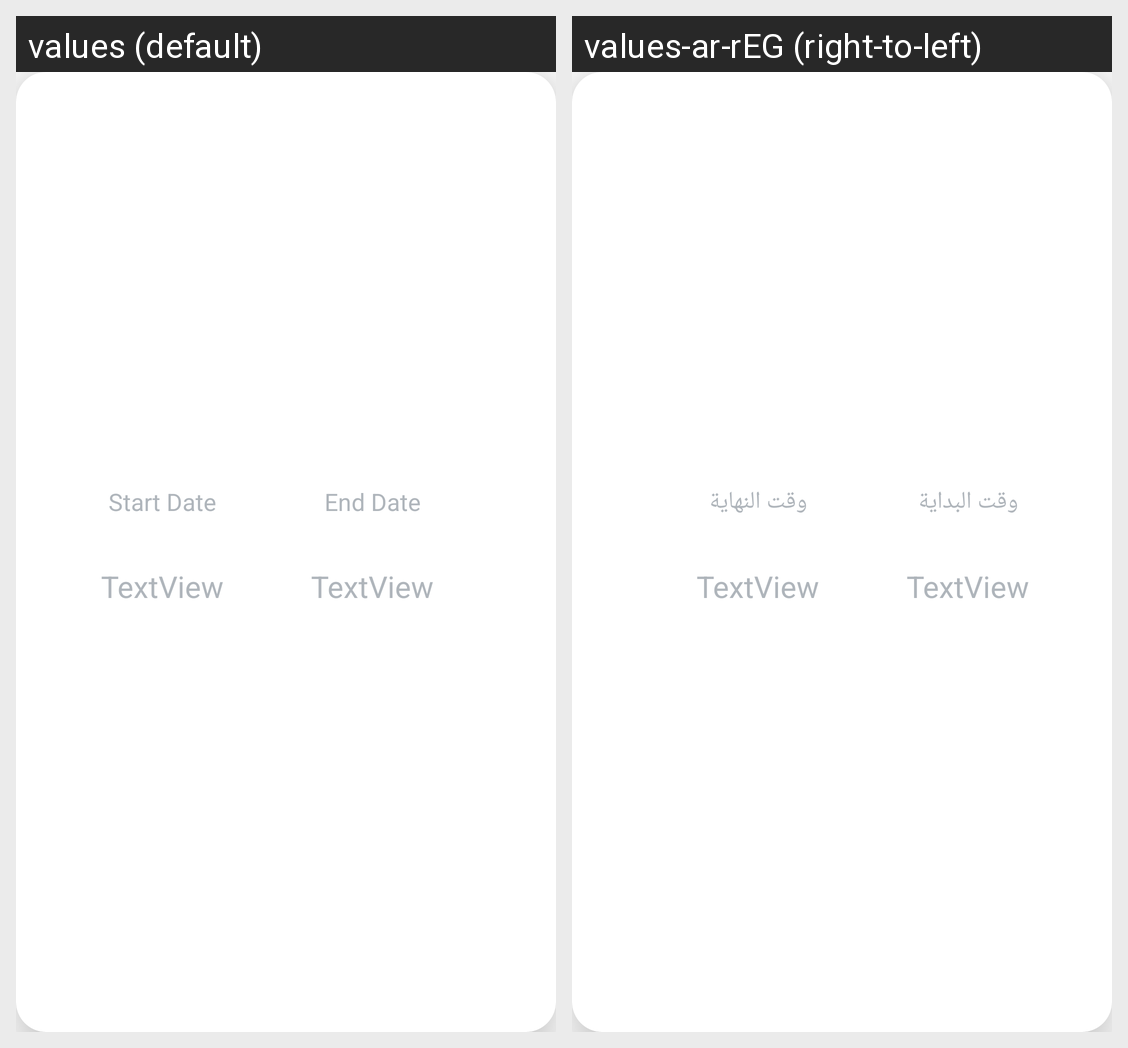

This grid shows one Android layout under two languages. Give, for every string resource on the screen, its name, the default text and each shown locale's text.
Android screen res/layout/alert_item.xml rendered under 2 locales, left to right: values (default), values-ar-rEG (right-to-left). Device: Nexus 5 (rendered at 1080×1920; each locale shown at half size, 540×960, under a caption strip naming it); theme Theme.WetharPresnter.
Strings drawn on this screen, with the default value and each locale's value (text and hints the layout hard-codes, and strings that could not be matched under every locale, appear in the picture but are not listed):

end_date
  values: End Date
  values-ar-rEG: وقت النهاية

time_drom
  values: Start Date
  values-ar-rEG: وقت البداية
